15-way image classification set "data" from GitHub (ydtrxh/ENSAM-Smart-Navigation); label vocabulary: student administration office, amphithéâtre, GMS practical work workshop, bibliothèque, forum center, centre de langue, centre de recherche, département matériaux et des procédés, AEEE department, civil engineering department, département mathématiques informatique, département forge et fonderie, département énergétique, salle de conférence, TP fabrication mécanique.

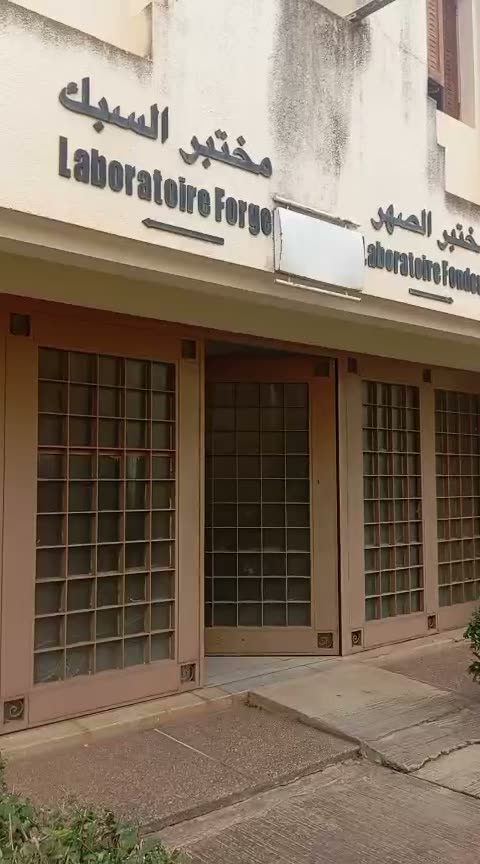
Label: département forge et fonderie

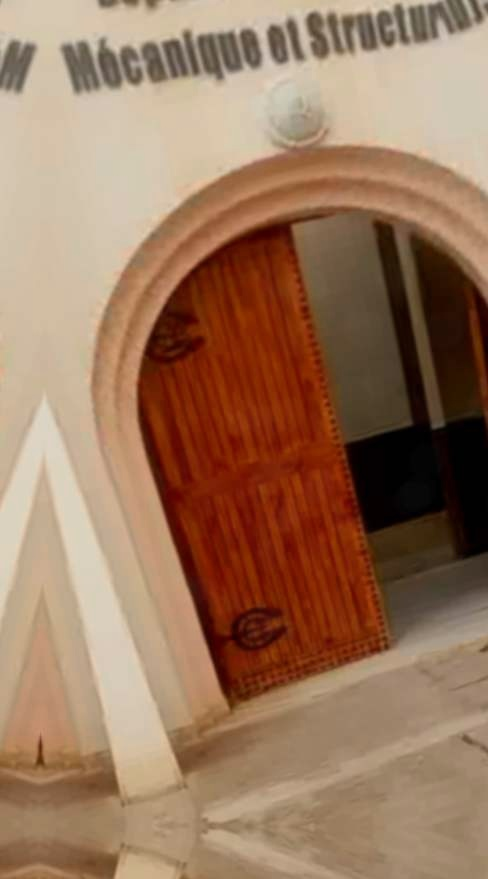
Label: GMS practical work workshop

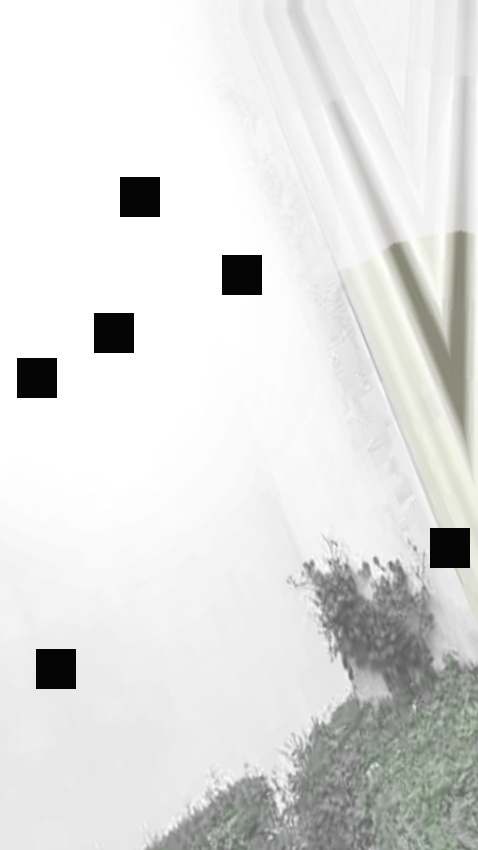
Label: centre de recherche

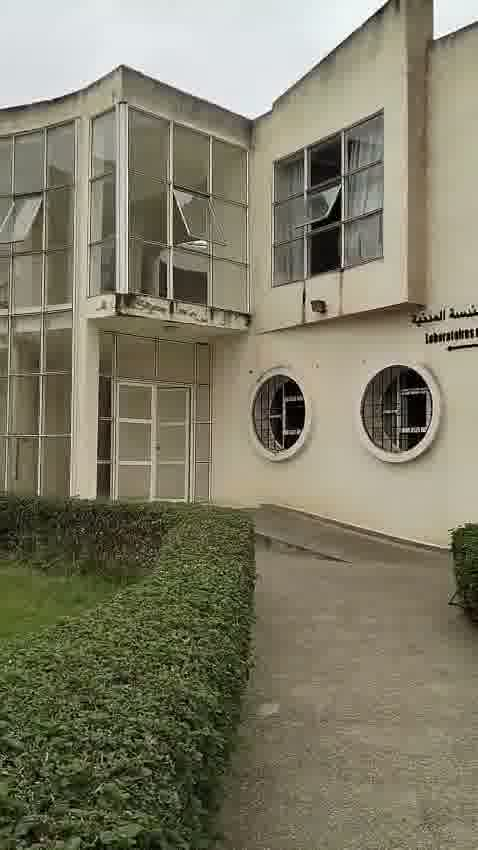
Label: civil engineering department

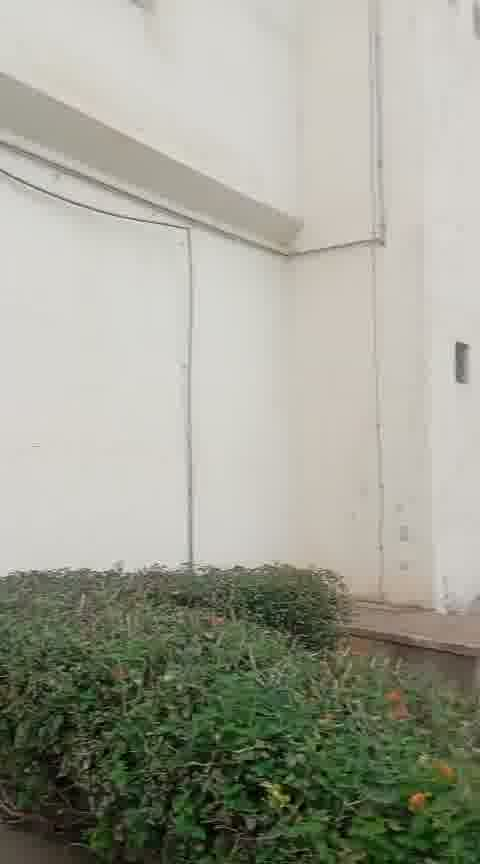
Label: département énergétique

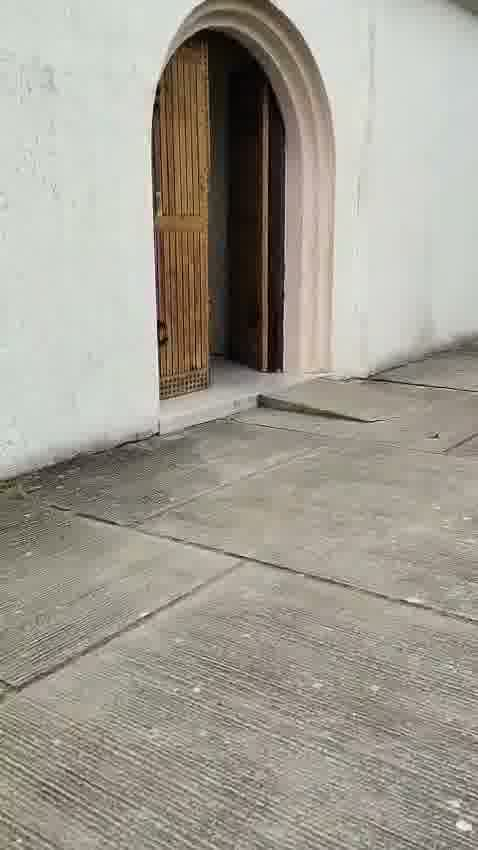
Label: AEEE department
